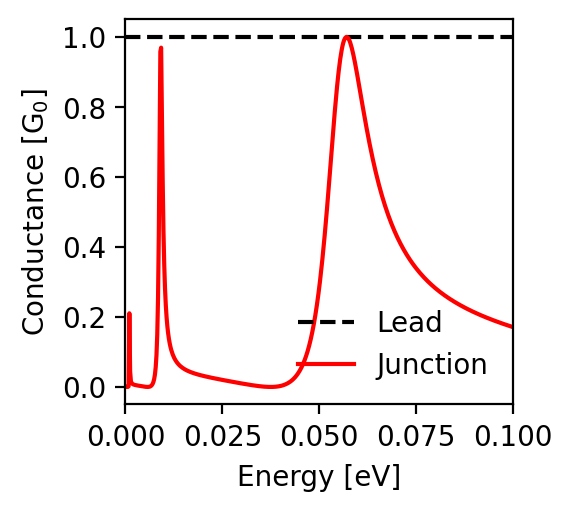

The file beside this chart, header and first rows:
energy; conductance_lead; conductance_junction
-0.1; 1.0; 0.171
-0.0998; 1.0; 0.172
-0.0996; 1.0; 0.172
-0.0994; 1.0; 0.173
-0.0992; 1.0; 0.174
-0.099; 1.0; 0.175
-0.0988; 1.0; 0.175
-0.0986; 1.0; 0.176
-0.0984; 1.0; 0.177
-0.0982; 1.0; 0.178
-0.098; 1.0; 0.178
-0.0978; 1.0; 0.179
-0.0976; 1.0; 0.18
-0.0974; 1.0; 0.181
-0.0972; 1.0; 0.181
-0.097; 1.0; 0.182
-0.0968; 1.0; 0.183
-0.0966; 1.0; 0.184
-0.0964; 1.0; 0.184
-0.0962; 1.0; 0.185
-0.096; 1.0; 0.186
-0.0958; 1.0; 0.187
-0.0956; 1.0; 0.188
-0.0954; 1.0; 0.189
-0.0952; 1.0; 0.189
-0.095; 1.0; 0.19
-0.0948; 1.0; 0.191
-0.0946; 1.0; 0.192
-0.0944; 1.0; 0.193
-0.0942; 1.0; 0.194
-0.094; 1.0; 0.194
-0.0938; 1.0; 0.195
-0.0936; 1.0; 0.196
-0.0934; 1.0; 0.197
-0.0932; 1.0; 0.198
-0.093; 1.0; 0.199
-0.0928; 1.0; 0.2
-0.0926; 1.0; 0.201
-0.0924; 1.0; 0.202
-0.0922; 1.0; 0.203
-0.092; 1.0; 0.203
-0.0918; 1.0; 0.204
-0.0916; 1.0; 0.205
-0.0914; 1.0; 0.206
-0.0912; 1.0; 0.207
-0.091; 1.0; 0.208
-0.0908; 1.0; 0.209
-0.0906; 1.0; 0.21
-0.0904; 1.0; 0.211
-0.0902; 1.0; 0.212
-0.09; 1.0; 0.213
-0.0898; 1.0; 0.214
-0.0896; 1.0; 0.215
-0.0894; 1.0; 0.216
-0.0892; 1.0; 0.217
-0.089; 1.0; 0.219
-0.0888; 1.0; 0.22
-0.0886; 1.0; 0.221
-0.0884; 1.0; 0.222
-0.0882; 1.0; 0.223
... 941 more rows
